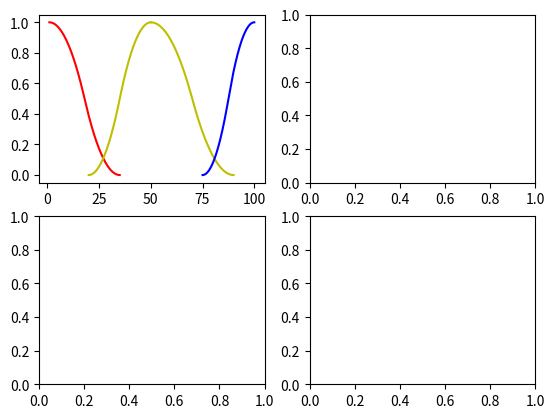

Source code (Python):
import numpy as np
import matplotlib.pyplot as plt

fig, ((ax1, ax2), (ax3, ax4)) = plt.subplots(2, 2)


def nu1(x, a, b):

    res = 1 - 2 * ((x - a) / (b - a))**2
    return res


def nu2(x, a, b):

    res = 2 * ((b - x) / (b - a))**2
    return res


def nu3(x, a, b):

    res = 2 * ((x-a)/(b-a))**2
    return res


def nu4(x, a, b):

    res = 1 - 2 * ((x - b) / (b-a))**2
    return res


def zFuncAx1(a, b, c='r', axNum=1):
    funcX = []
    funcY = []
    x = a

    while x < b:

        funcX.append(x)

        if a < x and x <= (a+b)/2:

            funcY.append(nu1(x, a, b))

        elif (a+b)/2 < x and x < b:
            funcY.append(nu2(x, a, b))

        else:
            funcY.append(1)

        x += 0.01
    if axNum == 1:
        ax1.plot(funcX, funcY, c)
    if axNum == 2:
        ax2.plot(funcX, funcY, c)
    if axNum == 3:
        ax3.plot(funcX, funcY, c)
    if axNum == 4:
        ax4.plot(funcX, funcY, c)


def sFuncAx1(a, b, c='b', axNum=1):
    funcX = []
    funcY = []
    x = a

    while x < b:
        y = (a + b) / 2
        funcX.append(x)

        if x <= a:
            funcY.append(0)

        elif a < x and x <= y:

            funcY.append(nu3(x, a, b))

        elif y < x and x < b:
            funcY.append(nu4(x, a, b))

        x += 0.01

    if axNum == 1:
        ax1.plot(funcX, funcY, c)
    if axNum == 2:
        ax2.plot(funcX, funcY, c)
    if axNum == 3:
        ax3.plot(funcX, funcY, c)
    if axNum == 4:
        ax4.plot(funcX, funcY, c)


zFuncAx1(1, 35, 'r')
sFuncAx1(25-5, 55-5, 'y')
zFuncAx1(25 + 30 - 5, 65 + 30 - 5, 'y')
sFuncAx1(75, 100, 'b')

plt.show()
